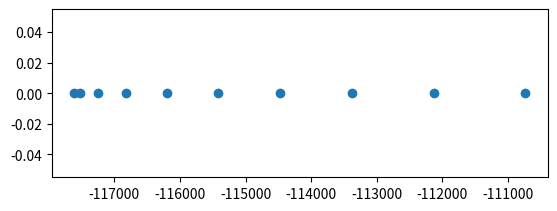

The script that saved this image:
from scipy.linalg import eig

import matplotlib.pyplot as plt
import numpy as np


def poisson_mixed_fe(N):
        
    h = 1./(N-1)
    
    A = np.diag(2./3*np.ones(N))
    A[0,0] = 1./3
    A[-1,-1] = 1./3
        
    A = A + np.diag(1./6*np.ones(N-1), k = 1)
    A = A + np.diag(1./6*np.ones(N-1), k = -1)
    A = h*A
    
    B = np.zeros((N, N-1))    
    np.fill_diagonal(B, -1)
    np.fill_diagonal(B[1:, :], 1)
    
    C = B.T
    
    D = np.zeros((N-1,N-1))
    
    Block = np.bmat([[A, B], [C, D]])
    
    f = np.zeros(2*N - 1)
    f[N:] = -h
    
    x = np.linalg.solve(Block, f)
    sig = x[:N]
    u   = x[N:]
        
    x_u   = h*np.arange(0.5, N-1)
    x_sig = h*np.arange(0, N)
        
    return u, x_u, sig, x_sig


def poisson_fe(n):

    h = 1./n # mesh size 
    
    # create diagonal matrix
    K = np.diag(2.*np.ones(n-1))
    # fill off diagonals
    K = K + np.diag(-1.*np.ones(n-2), k = 1)
    K = K + np.diag(-1.*np.ones(n-2), k = -1)
    
    K = K/h
        
    # Force vector if f=1                           
    F = h*np.ones(n-1)
    
    x = h*np.arange(1, n)
    u = np.linalg.solve(K, F)

    return x, u


def poisson_ev_fe(N):

    h = np.pi/N # mesh size 
    x = h*np.arange(1, N)
    
    A = np.diag(2.*np.ones(N-1))   
    A = A + np.diag(-1.*np.ones(N-2), k = 1)
    A = A + np.diag(-1.*np.ones(N-2), k = -1)
    A = A/h
    
    # create diagoNal matrix
    B = np.diag(2./3*np.ones(N-1))
    # fill off diagonals
    B = B + np.diag(1./6*np.ones(N-2), k = 1)
    B = B + np.diag(1./6*np.ones(N-2), k = -1)
    B = B*h
           
    lam, vr = eig(A, B)
               
    return lam, vr, x

def poisson_ev_mixed_fe(N):

    h = np.pi/(N-1)
    
    A = np.diag(2./3*np.ones(N))
    A[0,0] = 1./3
    A[-1,-1] = 1./3
        
    A = A + np.diag(1./6*np.ones(N-1), k = 1)
    A = A + np.diag(1./6*np.ones(N-1), k = -1)
    A = h*A
    
    B = np.zeros((N, N-1))    
    np.fill_diagonal(B, -1)
    np.fill_diagonal(B[1:, :], 1)
            
    A_block  = np.bmat([[A, B], [B.T, np.zeros((N-1, N-1))]])
    
    D = h*np.diag(np.ones(N-1))
    
    B_block = np.bmat([[np.zeros_like(A), np.zeros_like(B)], 
                       [np.zeros_like(B.T), D]])
    
    lam, vr = eig(A_block, B_block)    

    idx = np.argsort(lam)
    lam = lam[idx]
    vr  = vr[:, idx]

    J = vr[:N, :]
    u = vr[N:, :]
        
    x_u = h*np.arange(0.5, N-1)
    x_J = h*np.arange(0, N)

    return lam, u, J, x_u, x_J

def LIF_wr_ev_mixed_fe(N):    
    '''LIF without reset'''
    
    h = 1/(N-1)
        
    A = np.diag(2./3*np.ones(N))
    A[0,0] = 1./3
    A[-1,-1] = 1./3
        
    A = A + np.diag(1./6*np.ones(N-1), k = 1)
    A = A + np.diag(1./6*np.ones(N-1), k = -1)
    A = h*A
    
    x_J = h*np.arange(0, N)
    
    B = np.zeros((N, N-1))
    
    for i in range(N):
        for j in range(N-1):
            if i == j:            
                B[i,i] = 0.5*x_J[i+1]*h - 1./3*h**2
            if j == i-1:
                B[i,i-1] = 0.5*x_J[i-1]*h + 1./3*h**2
                    
    C = np.zeros((N, N-1))    
    np.fill_diagonal(C, -1)
    np.fill_diagonal(C[1:, :], 1)
    
    D = h*np.diag(np.ones(N-1))
    
    A_block = np.bmat([[A, B-C], [-C.T, np.zeros((N-1, N-1))]])
    B_block = np.bmat([[np.zeros_like(A), np.zeros_like(B)], 
                       [np.zeros_like(B.T), D]]) 
    
    lam, vr = eig(A_block, B_block)    

    idx = np.argsort(lam)
    lam = lam[idx]
    vr  = vr[:, idx]

    J = vr[:N, :]
    u = vr[N:, :]
        
    x_u = h*np.arange(0.5, N-1)
        
    return lam, u, J, x_u, x_J    
    
    
def poisson_ev_ana(x, n, bc = 'u'):

    lam = n**2*np.pi**2

    u = sin(np.sqrt(lam)*x)

    return u

def poisson_analytic(x):
        
    u = -0.5*x**2 + 0.5*x
    sig = -x + 0.5
    
    return u, sig
    

def plot_poisson_fe():
    
    n_arr = [10, 50, 100]
        
    ax0 = plt.subplot(111)

    x_theo = np.linspace(0, 1, 1e3)    
    u_theo, _ = poisson_analytic(x_theo)
    
    gs = plt.GridSpec(len(n_arr), 2)
         
    for i, n in enumerate(n_arr):

        # Plot function
        axi0 = plt.subplot(gs[i, 0])
        
        x, u = poisson_fe(n)        
        axi0.plot(x_theo, u_theo, label = 'analytics', ls = '-', c = 'k')
        axi0.plot(x, u, 'o--', label = '%s' % str(n), c = 'r', mfc = 'None', ms = 5, mec = 'k')
        axi0.grid(True)
        axi0.set_ylabel('u', fontsize = '20')
        axi0.legend()
        
        # Plot error        
        axi1 = plt.subplot(gs[i, 1])
        err  = u - analytical_result(x)
        axi1.plot(x, err, 'k')
        axi1.set_xlabel('x', fontsize = 20)
        axi1.set_ylabel('err', fontsize = 20)

    axi0.set_xlim([0, 1])
    axi0.set_xlabel('x', fontsize = '20')
    
    axi1.set_xlim([0, 1])
    axi1.set_xlabel('x', fontsize = '20')
    
    plt.show()    

def plot_poisson_ev_fe():
    
    N = 100
    
    lam, v_r, x = poisson_ev_fe(N)

    fz  = 20
    lfz = 16
      
    idx = np.argsort(lam)
    lam = lam[idx]

    gs = plt.GridSpec(2,1)
    
    ax0 = plt.subplot(gs[0])
    ax0.set_ylabel('eigenvalues', fontsize = fz)
    ax0.set_xlabel(u'$n$', fontsize = fz)
    ax0.grid(True)
    
    M = 10
    
    ax0.plot(np.arange(1, M+1), lam[:M], '-o')


    v_r = v_r[:, idx]
          
    P = 3

    ax1 = plt.subplot(gs[1])            
             
    for i in range(P):
            
        ax1.plot(x, v_r[:, i], 'o--', ms = 2.0, label = 'n = %s' % str(i+1))

    ax1.set_ylabel('eigenfunctions', fontsize = fz)
    ax1.set_xlabel(u'$x$', fontsize = fz)
    ax1.legend(fontsize = lfz)
    ax1.grid(True)
    ax1.set_xlim([0, np.pi])

                 
    plt.show()
    
def plot_poisson_ev_mixed_fe():
    
    N = 100
    
    lam, u, J, x_u, x_J = poisson_ev_mixed_fe(N)
      
    fz  = 20
    lfz = 16

    gs = plt.GridSpec(2,1)
    
    # plot first M eigenvalues
    M = 10    
    ax0 = plt.subplot(gs[0])
    
    m = np.linspace(0, M, 1e3)
    
    ax0.plot(m, m**2, '-', label = 'theory')    
    ax0.plot(np.arange(1, M+1), lam[:M], 'o', label = 'fe')
    
    ax0.set_ylabel('eigenvalues', fontsize = fz)
    ax0.set_xlabel(u'$n$', fontsize = fz)
    ax0.legend()
    ax0.set_xlim([0, M+0.1])
    ax0.grid(True)

    # plot first P eigenvalues
    P = 3

    normalize = True

    ax1 = plt.subplot(gs[1])            
             
    for i in range(P):
            
        n = i + 1            
        
        x = np.linspace(0, np.pi, 1.e3)
        ax1.plot(x, np.sin(n*x), '-', c = 'k')
        
        u_i = u[:, i]
        
        if normalize:
            
            max_u = np.max(np.abs(u_i))
            u_i = -1./max_u*u_i
                    
        ax1.plot(x_u, u_i, 'o--', ms = 2.0)
        
    ax1.set_ylabel('eigenfunctions', fontsize = fz)
    ax1.set_xlabel(u'$x$', fontsize = fz)
    ax1.legend(fontsize = lfz)
    ax1.grid(True)
    ax1.set_xlim([0, np.pi])
    
    plt.show()
    
        
def plot_poisson_mixed_fe():

    N = 20
    
    gs = plt.GridSpec(2,1)
    
    u, x_u, sig, x_sig = poisson_mixed_fe(N)

    x_theo = np.linspace(0, 1, 1e3)    
    u_theo, sig_theo = poisson_analytic(x_theo)
    
    ax0 = plt.subplot(gs[0])
    ax0.plot(x_theo, u_theo, '-', c = 'k')
    ax0.plot(x_u, u, '--o', c = 'r')
    ax0.set_ylabel(u'$u(x)$', fontsize = 20)
    ax0.set_xlim([-0.01,1.01])

    ax1 = plt.subplot(gs[1])
    ax1.plot(x_theo, sig_theo, '-', c = 'k')
    ax1.plot(x_sig, sig, '--o', c = 'r')
    ax1.set_ylabel(u'$\sigma(x)$', fontsize = 20)
    ax1.set_xlabel(u'$x$', fontsize = 20)
    ax1.set_xlim([-0.01,1.01])
    
    plt.show()

def plot_ev_LIF_wr_mixed_fe():
    
    N = 100
    
    lam, u, J, x_u, x_J = LIF_wr_ev_mixed_fe(N)
      
    fz  = 20
    lfz = 16

    gs = plt.GridSpec(2,1)
    
    # plot first M eigenvalues
    M = 10    
    
    ax0 = plt.subplot(gs[0])
    ax0.plot(lam[:M].real, lam[:M].imag, 'o', label = 'fe')

    plt.show()

def LIF_wo_reset_mixed_fe(N):

    mu  = 0.8
    sig = 0.2
    
    v_min = -1.0
    v_max =  2.8
    
    x_max = np.sqrt(2)*(v_max - mu)/sig
    x_min = np.sqrt(2)*(v_min - mu)/sig
    
    L = x_max - x_min
    
    h = L/(N-1)
    
    A = np.diag(2./3*np.ones(N))
    A[0,0] = 1./3
    A[-1,-1] = 1./3
        
    A = A + np.diag(1./6*np.ones(N-1), k = 1)
    A = A + np.diag(1./6*np.ones(N-1), k = -1)
    A = h*A
    
    x_sig = x_min + h*np.arange(0, N)
    
    B = np.zeros((N, N-1))
    
    for i in range(N):
        for j in range(N-1):
            if i == j:            
                B[i,i] = 0.5*x_sig[i+1]*h - 1./3*h**2
            if j == i-1:
                B[i,i-1] = 0.5*x_sig[i-1]*h + 1./3*h**2
                
    
    C = np.zeros((N, N-1))    
    np.fill_diagonal(C, -1)
    np.fill_diagonal(C[1:, :], 1)
    
    D = C.T
    
    E = np.zeros((N-1,N-1))
    
    Block = np.bmat([[A, B+C], [D, E]])
    
    f = np.zeros(2*N - 1)
    
    y = np.linalg.solve(Block, f)
    sig = y[:N]
    u   = y[N:]
        
    x_u   = x_min + h*np.arange(0.5, N-1)
    x_sig = x_min + h*np.arange(0, N)
        
    return u, x_u, sig, x_sig

def LIF_wr_analytic(x):
        
    return np.exp(-0.5*x**2)
    
def plot_wo_reset_mixed_fe():

    N = 100
    
    gs = plt.GridSpec(2,1)
    
    u, x_u, sig, x_sig = LIF_wo_reset_mixed_fe(N)

    x_theo = np.linspace(0, 1, 1e3)    
    u_theo, sig_theo = poisson_analytic(x_theo)
    
    ax0 = plt.subplot(gs[0])
    ax0.plot(x_theo, u_theo, '-', c = 'k')
    ax0.plot(x_u, u, '--o', c = 'r')
    ax0.set_ylabel(u'$u(x)$', fontsize = 20)
    #ax0.set_xlim([-0.01,1.01])

    ax1 = plt.subplot(gs[1])
    ax1.plot(x_theo, sig_theo, '-', c = 'k')
    ax1.plot(x_sig, sig, '--o', c = 'r')
    ax1.set_ylabel(u'$\sigma(x)$', fontsize = 20)
    ax1.set_xlabel(u'$x$', fontsize = 20)
    ax1.set_xlim([-0.01,1.01])
    
    plt.show()

    
if __name__ == '__main__':
    
#     plot_wo_reset_mixed_fe()
#     plot_poisson_ev_fe()
#     plot_poisson_ev_mixed_fe()

    plot_ev_LIF_wr_mixed_fe()
